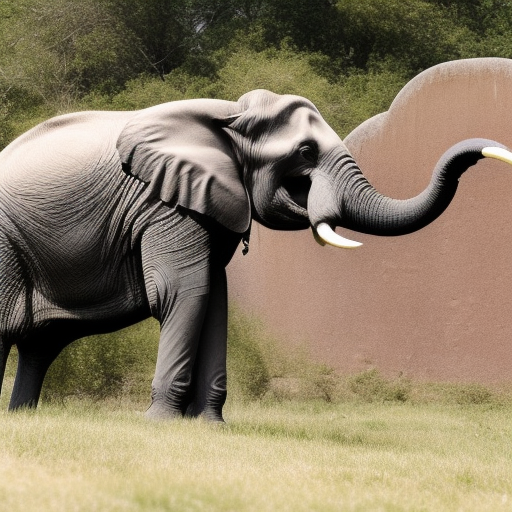
Generation parameters embedded in this image by AUTOMATIC1111 Stable Diffusion web UI or a fork of it (Forge, ...) (PNG 'parameters' text chunk):
a photo of a elephant taking pictures with a camera
Steps: 20, Sampler: Euler a, CFG scale: 7, Seed: 1450259704, Size: 512x512, Model hash: 4c86efd062, Model: model